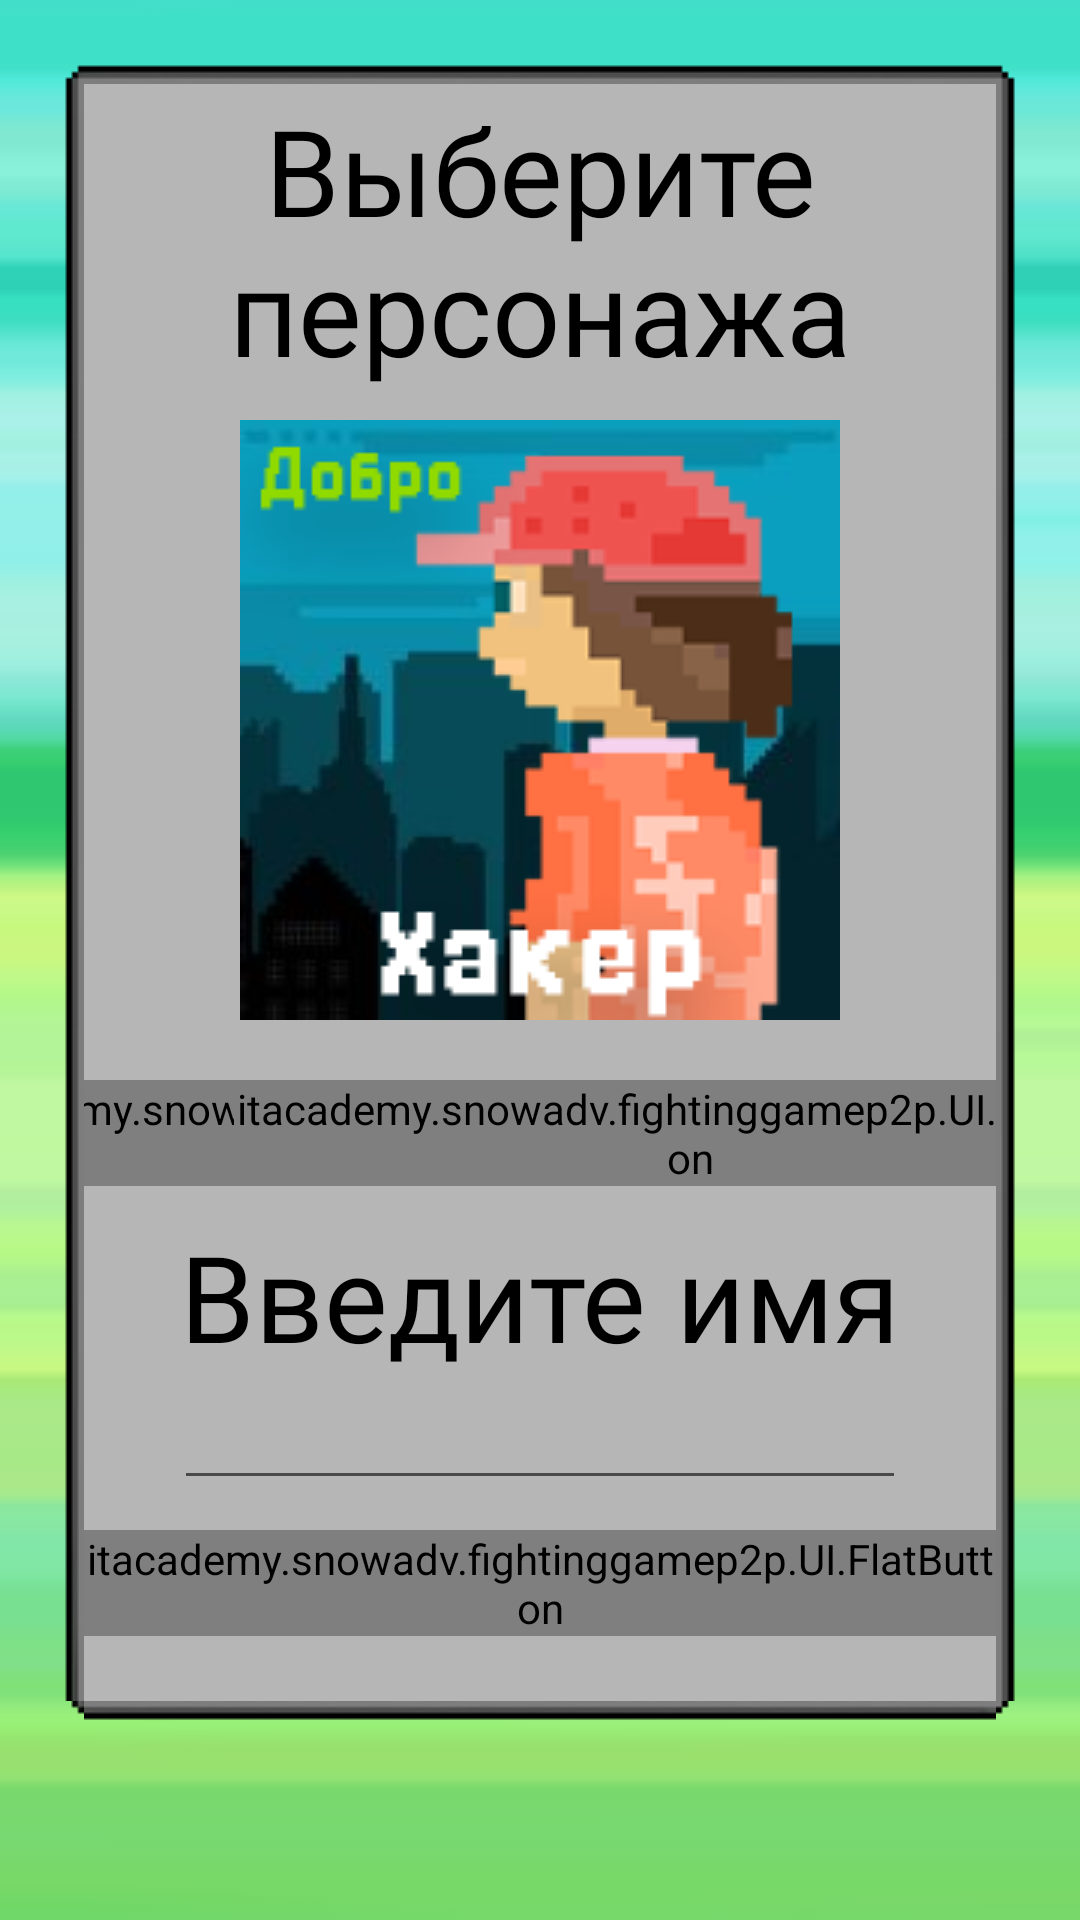

Android layout source for this screen:
<!-- AndroidManifest.xml: application theme Theme.FightingGameP2P -->
<!-- res/layout/fragment_player_choice.xml -->
<?xml version="1.0" encoding="utf-8"?>
<ScrollView xmlns:android="http://schemas.android.com/apk/res/android"
    android:layout_width="match_parent"
    xmlns:app="http://schemas.android.com/apk/res-auto"
    android:overScrollMode="never"
    xmlns:livebutton="http://schemas.android.com/tools"
    android:background="@drawable/green_background"
    android:layout_height="match_parent">
<androidx.constraintlayout.widget.ConstraintLayout xmlns:android="http://schemas.android.com/apk/res/android"
    android:layout_width="match_parent"
    xmlns:app="http://schemas.android.com/apk/res-auto"
    xmlns:livebutton="http://schemas.android.com/tools"

    android:layout_height="wrap_content">


    <androidx.constraintlayout.widget.ConstraintLayout
        android:background="@drawable/textbox_nine_patch"
        app:layout_constraintTop_toTopOf="parent"
        app:layout_constraintStart_toStartOf="parent"
        app:layout_constraintEnd_toEndOf="parent"
        android:layout_width="match_parent"

        android:layout_margin="20dp"
        android:layout_height="wrap_content">
        <TextView
            android:layout_marginTop="10dp"
            android:id="@+id/player_choice_title_text"
            android:layout_width="match_parent"
            android:layout_height="wrap_content"
            android:textSize="40sp"
            android:textColor="@color/black"
            android:textAlignment="center"
            android:text="Выберите персонажа"
            app:layout_constraintTop_toTopOf="parent"
            app:layout_constraintRight_toRightOf="parent"
            app:layout_constraintLeft_toLeftOf="parent"
            android:fontFamily="@font/gouranga_pixel_font"/>
        <ImageView
            android:id="@+id/player_preview"
            android:layout_marginHorizontal="50dp"
            android:layout_marginVertical="10dp"

            android:src="@drawable/schoolboy_preview"
            android:layout_width="match_parent"
            android:layout_height="wrap_content"
            app:layout_constraintTop_toBottomOf="@+id/player_choice_title_text"
            app:layout_constraintStart_toStartOf="parent"
            app:layout_constraintEnd_toEndOf="parent"/>

        <itacademy.snowadv.fightinggamep2p.UI.FlatButton
            android:id="@+id/next_player_button"
            android:fontFamily="@font/gouranga_pixel_font"
            android:layout_width="wrap_content"
            android:layout_height="wrap_content"
            android:layout_gravity="center"

            android:gravity="center"

            android:layout_marginTop="20dp"
            android:layout_marginHorizontal="50dp"
            android:layout_marginBottom="30dp"
            livebutton:shadowEnabled="true"
            android:text="&gt;"
            android:textColor="#ffffff"
            android:textSize="40sp"
            android:textStyle="bold"
            livebutton:buttonColor="@color/fbutton_color_peter_river"
            app:layout_constraintTop_toBottomOf="@+id/player_preview"
            app:layout_constraintEnd_toEndOf="parent"
            />
        <TextView
            android:layout_marginTop="10dp"
            android:id="@+id/name_choice_title_text"
            android:layout_width="match_parent"
            android:layout_height="wrap_content"
            android:textSize="40sp"
            android:textColor="@color/black"
            android:textAlignment="center"
            android:text="Введите имя"
            app:layout_constraintTop_toBottomOf="@id/next_player_button"
            app:layout_constraintRight_toRightOf="parent"
            app:layout_constraintLeft_toLeftOf="parent"
            android:fontFamily="@font/gouranga_pixel_font"/>
        <EditText
            android:id="@+id/name_edit_text"
            android:fontFamily="@font/gouranga_pixel_font"
            android:layout_marginHorizontal="30dp"
            android:outlineAmbientShadowColor="@color/white"
            android:layout_width="match_parent"
            android:layout_height="wrap_content"
            app:layout_constraintTop_toBottomOf="@id/name_choice_title_text"/>
        <itacademy.snowadv.fightinggamep2p.UI.FlatButton
            android:id="@+id/previous_player_button"
            android:fontFamily="@font/gouranga_pixel_font"
            android:layout_width="wrap_content"
            android:layout_height="wrap_content"
            android:layout_gravity="center"

            android:gravity="center"

            android:layout_marginTop="20dp"
            android:layout_marginHorizontal="50dp"
            android:layout_marginBottom="30dp"
            livebutton:shadowEnabled="true"
            android:text="&lt;"
            android:textColor="#ffffff"
            android:textSize="40sp"
            android:textStyle="bold"
            livebutton:buttonColor="@color/fbutton_color_peter_river"
            app:layout_constraintTop_toBottomOf="@+id/player_preview"
            app:layout_constraintStart_toStartOf="parent"
            />


        <itacademy.snowadv.fightinggamep2p.UI.FlatButton
            android:id="@+id/search_for_a_game_button"
            android:fontFamily="@font/gouranga_pixel_font"
            android:layout_width="wrap_content"
            android:layout_height="wrap_content"
            android:layout_gravity="center"

            android:gravity="center"

            android:layout_marginTop="10dp"
            android:layout_marginHorizontal="50dp"
            android:layout_marginBottom="30dp"
            livebutton:shadowEnabled="true"
            android:text=" Найти игру "
            android:textColor="#ffffff"
            android:textSize="40sp"
            android:textStyle="bold"
            livebutton:buttonColor="@color/fbutton_color_peter_river"
            app:layout_constraintTop_toBottomOf="@+id/name_edit_text"
            app:layout_constraintEnd_toEndOf="parent"
            app:layout_constraintStart_toStartOf="parent"
            />

        <Space
            android:id="@+id/space_below_buttons_player_choice"
            app:layout_constraintTop_toBottomOf="@+id/search_for_a_game_button"
            android:layout_width="match_parent"
            android:layout_height="30dp"/>

    </androidx.constraintlayout.widget.ConstraintLayout>

</androidx.constraintlayout.widget.ConstraintLayout>
</ScrollView>
<!-- resources referenced by this layout -->
<resources>
  <color name="black">#FF000000</color>
  <color name="fbutton_color_peter_river">#3498db</color>
  <color name="white">#FFFFFFFF</color>
  <!-- drawable green_background: png bitmap (drawable, 1387 bytes) -->
  <!-- drawable schoolboy_preview: png bitmap (drawable, 26796 bytes) -->
  <style name="Theme.FightingGameP2P" parent="Theme.MaterialComponents.Light.NoActionBar">
          
          <item name="colorPrimary">@color/fbutton_color_peter_river</item>
          <item name="colorPrimaryVariant">@color/fbutton_color_peter_river</item>
          <item name="colorOnPrimary">@color/white</item>
          
          <item name="colorSecondary">@color/teal_200</item>
          <item name="colorSecondaryVariant">@color/teal_700</item>
          <item name="colorOnSecondary">@color/black</item>
          <item name="colorAccent">@color/fbutton_color_peter_river</item>
          
          <item name="android:statusBarColor" tools:targetApi="l">?attr/colorPrimaryVariant</item>
          
      </style>
  <color name="teal_200">#FF03DAC5</color>
  <color name="teal_700">#FF018786</color>
</resources>
